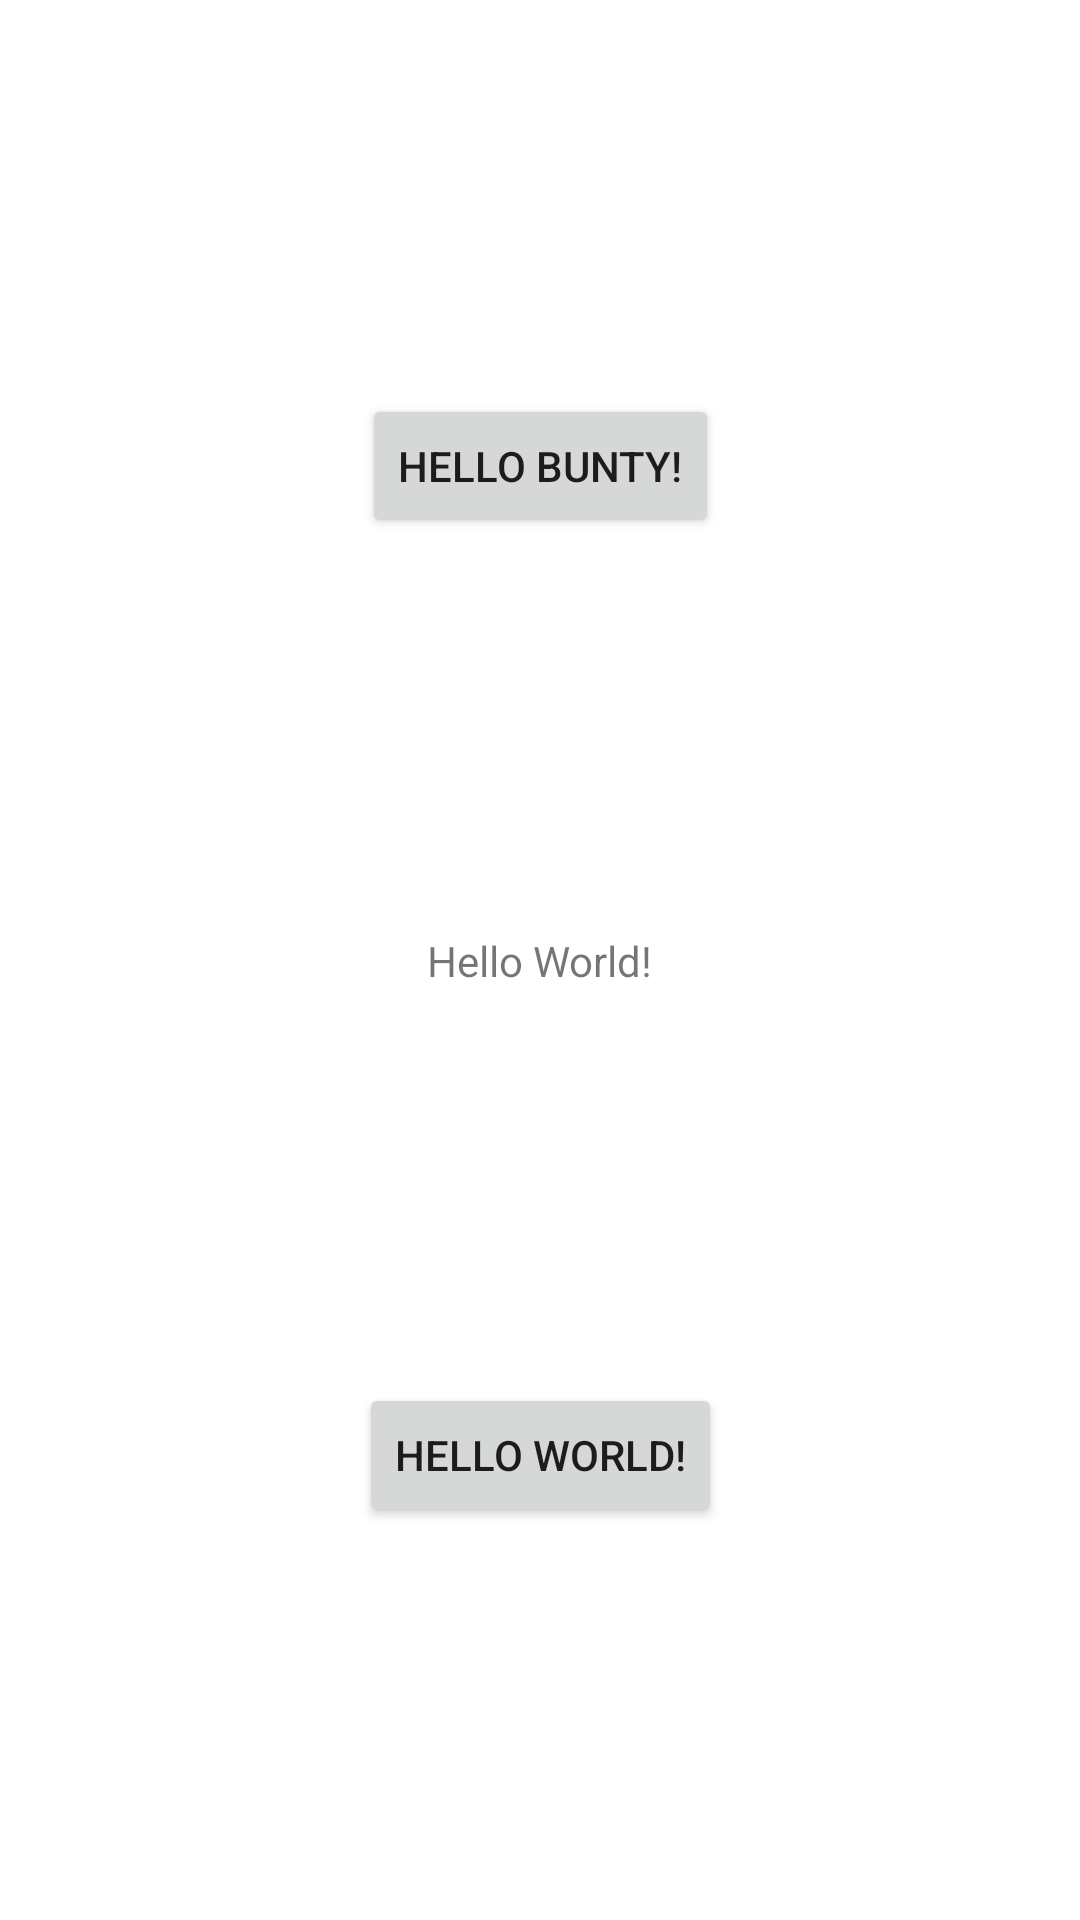

Layout XML and referenced resources for this Android screen:
<!-- AndroidManifest.xml: application theme Theme.UniqueCart -->
<!-- res/layout/activity_main.xml -->
<?xml version="1.0" encoding="utf-8"?>
<androidx.constraintlayout.widget.ConstraintLayout xmlns:android="http://schemas.android.com/apk/res/android"
    xmlns:app="http://schemas.android.com/apk/res-auto"
    xmlns:tools="http://schemas.android.com/tools"
    android:layout_width="match_parent"
    android:layout_height="match_parent"
    tools:context=".MainActivity">

    <Button
        android:layout_width="wrap_content"
        android:layout_height="wrap_content"
        android:text="Hello World!"
        app:layout_constraintBottom_toBottomOf="parent"
        app:layout_constraintLeft_toLeftOf="parent"
        app:layout_constraintRight_toRightOf="parent"
        app:layout_constraintTop_toBottomOf="@+id/textView" />

    <TextView
        android:id="@+id/textView"
        android:layout_width="wrap_content"
        android:layout_height="wrap_content"
        android:text="Hello World!"
        app:layout_constraintBottom_toBottomOf="parent"
        app:layout_constraintLeft_toLeftOf="parent"
        app:layout_constraintRight_toRightOf="parent"
        app:layout_constraintTop_toTopOf="parent" />

    <Button
        android:layout_width="wrap_content"
        android:layout_height="wrap_content"
        android:text="Hello Bunty!"
        app:layout_constraintBottom_toTopOf="@+id/textView"
        app:layout_constraintLeft_toLeftOf="parent"
        app:layout_constraintRight_toRightOf="parent"
        app:layout_constraintTop_toTopOf="parent" />

</androidx.constraintlayout.widget.ConstraintLayout>
<!-- resources referenced by this layout -->
<resources>
  <style name="Theme.UniqueCart" parent="Theme.MaterialComponents.DayNight.DarkActionBar">
          
          <item name="colorPrimary">@color/purple_500</item>
          <item name="colorPrimaryVariant">@color/purple_700</item>
          <item name="colorOnPrimary">@color/white</item>
          
          <item name="colorSecondary">@color/teal_200</item>
          <item name="colorSecondaryVariant">@color/teal_700</item>
          <item name="colorOnSecondary">@color/black</item>
          
          <item name="android:statusBarColor" tools:targetApi="l">?attr/colorPrimaryVariant</item>
          
      </style>
  <!-- not gathered from this repository: default colours our renderer supplied (Android Studio template values) -->
  <color name="purple_500">#FF6200EE</color>
  <color name="purple_700">#FF3700B3</color>
  <color name="teal_200">#FF03DAC5</color>
  <color name="teal_700">#FF018786</color>
  <color name="black">#FF000000</color>
  <color name="white">#FFFFFFFF</color>
</resources>
